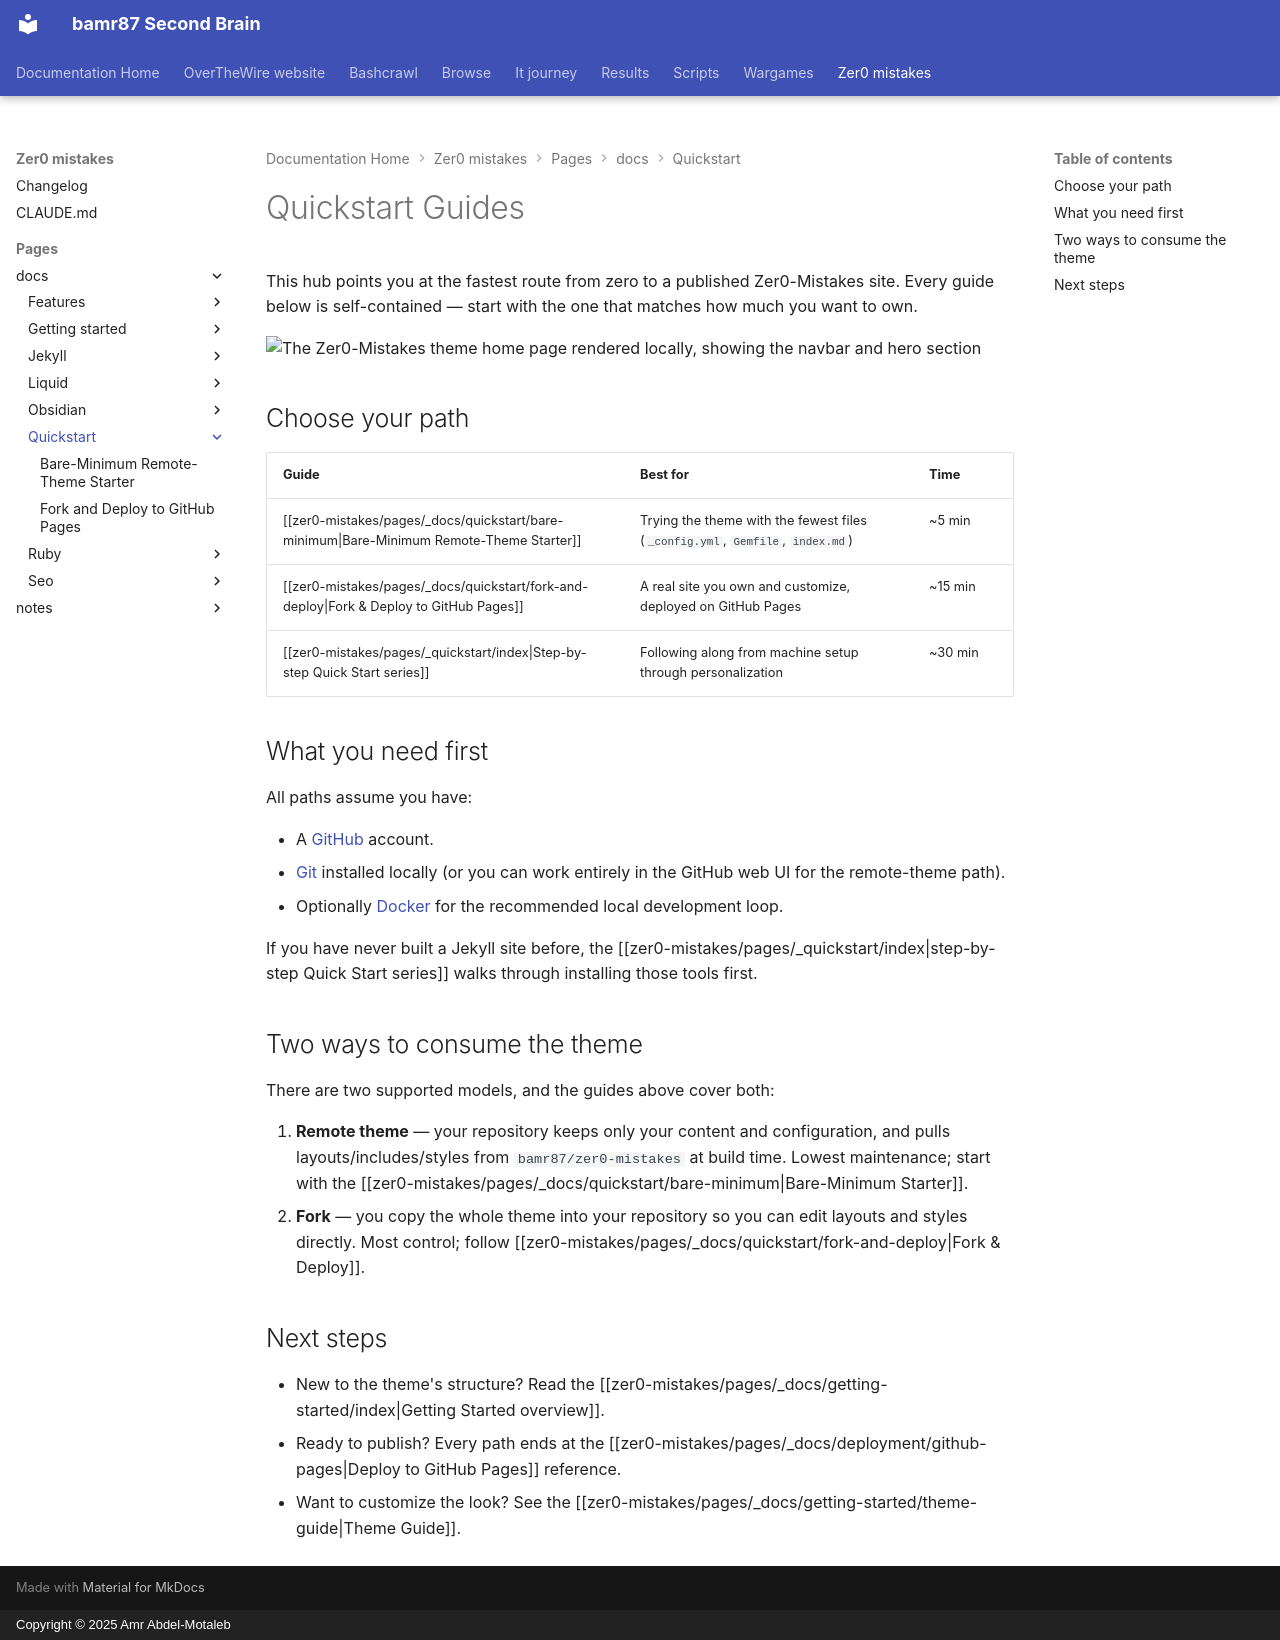

repository: bamr87/README · page: zer0-mistakes/pages/_docs/quickstart/index.html · generator: mkdocs · copyright: Copyright © 2025 Amr Abdel-Motaleb

---
author: bamr87
categories:
- docs
- quickstart
description: Pick the fastest path to a live Zer0-Mistakes site — a three-file remote-theme
  starter, the fork-and-deploy GitHub Pages workflow, or a step-by-step series.
difficulty: beginner
estimated_reading_time: 5 minutes
keywords:
- quickstart
- jekyll
- github-pages
- remote-theme
- theme
lastmod: 2026-06-23 00:00:00+00:00
layout: default
permalink: /docs/quickstart/
preview: /images/docs/quickstart/theme-home.png
sidebar:
  nav: docs
source_file: pages/_docs/quickstart/index.md
source_repo: bamr87/zer0-mistakes
source_url: https://github.com/bamr87/zer0-mistakes/blob/main/pages/_docs/quickstart/index.md
tags:
- quickstart
- getting-started
- github-pages
- remote-theme
title: Zer0-Mistakes Quickstart Guides
---

# Quickstart Guides

This hub points you at the fastest route from zero to a published Zer0-Mistakes site. Every guide below is self-contained — start with the one that matches how much you want to own.

![The Zer0-Mistakes theme home page rendered locally, showing the navbar and hero section](/assets/images/docs/quickstart/theme-home.png)

## Choose your path

| Guide | Best for | Time |
| --- | --- | --- |
| [[zer0-mistakes/pages/_docs/quickstart/bare-minimum\|Bare-Minimum Remote-Theme Starter]] | Trying the theme with the fewest files (`_config.yml`, `Gemfile`, `index.md`) | ~5 min |
| [[zer0-mistakes/pages/_docs/quickstart/fork-and-deploy\|Fork & Deploy to GitHub Pages]] | A real site you own and customize, deployed on GitHub Pages | ~15 min |
| [[zer0-mistakes/pages/_quickstart/index\|Step-by-step Quick Start series]] | Following along from machine setup through personalization | ~30 min |

## What you need first

All paths assume you have:

- A [GitHub](https://github.com/) account.
- [Git](https://git-scm.com/) installed locally (or you can work entirely in the GitHub web UI for the remote-theme path).
- Optionally [Docker](https://www.docker.com/) for the recommended local development loop.

If you have never built a Jekyll site before, the [[zer0-mistakes/pages/_quickstart/index|step-by-step Quick Start series]] walks through installing those tools first.

## Two ways to consume the theme

There are two supported models, and the guides above cover both:

1. **Remote theme** — your repository keeps only your content and
configuration, and pulls layouts/includes/styles from `bamr87/zer0-mistakes` at build time. Lowest maintenance; start with the [[zer0-mistakes/pages/_docs/quickstart/bare-minimum|Bare-Minimum Starter]].
2. **Fork** — you copy the whole theme into your repository so you can edit
layouts and styles directly. Most control; follow [[zer0-mistakes/pages/_docs/quickstart/fork-and-deploy|Fork & Deploy]].

## Next steps

- New to the theme's structure? Read the [[zer0-mistakes/pages/_docs/getting-started/index|Getting Started overview]].
- Ready to publish? Every path ends at the [[zer0-mistakes/pages/_docs/deployment/github-pages|Deploy to GitHub Pages]] reference.
- Want to customize the look? See the [[zer0-mistakes/pages/_docs/getting-started/theme-guide|Theme Guide]].
